Dataset: processed (GitHub, IDBirth/PDE4444_Assessment). Classes: defective, non defective.

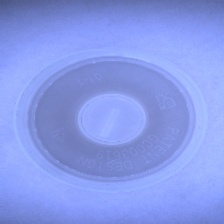
Label: non defective

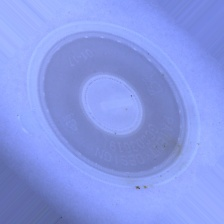
Label: defective

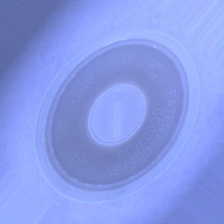
Label: non defective

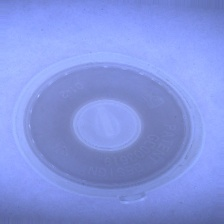
Label: defective

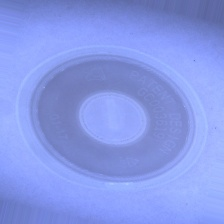
Label: non defective

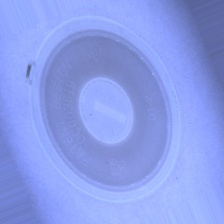
Label: defective
